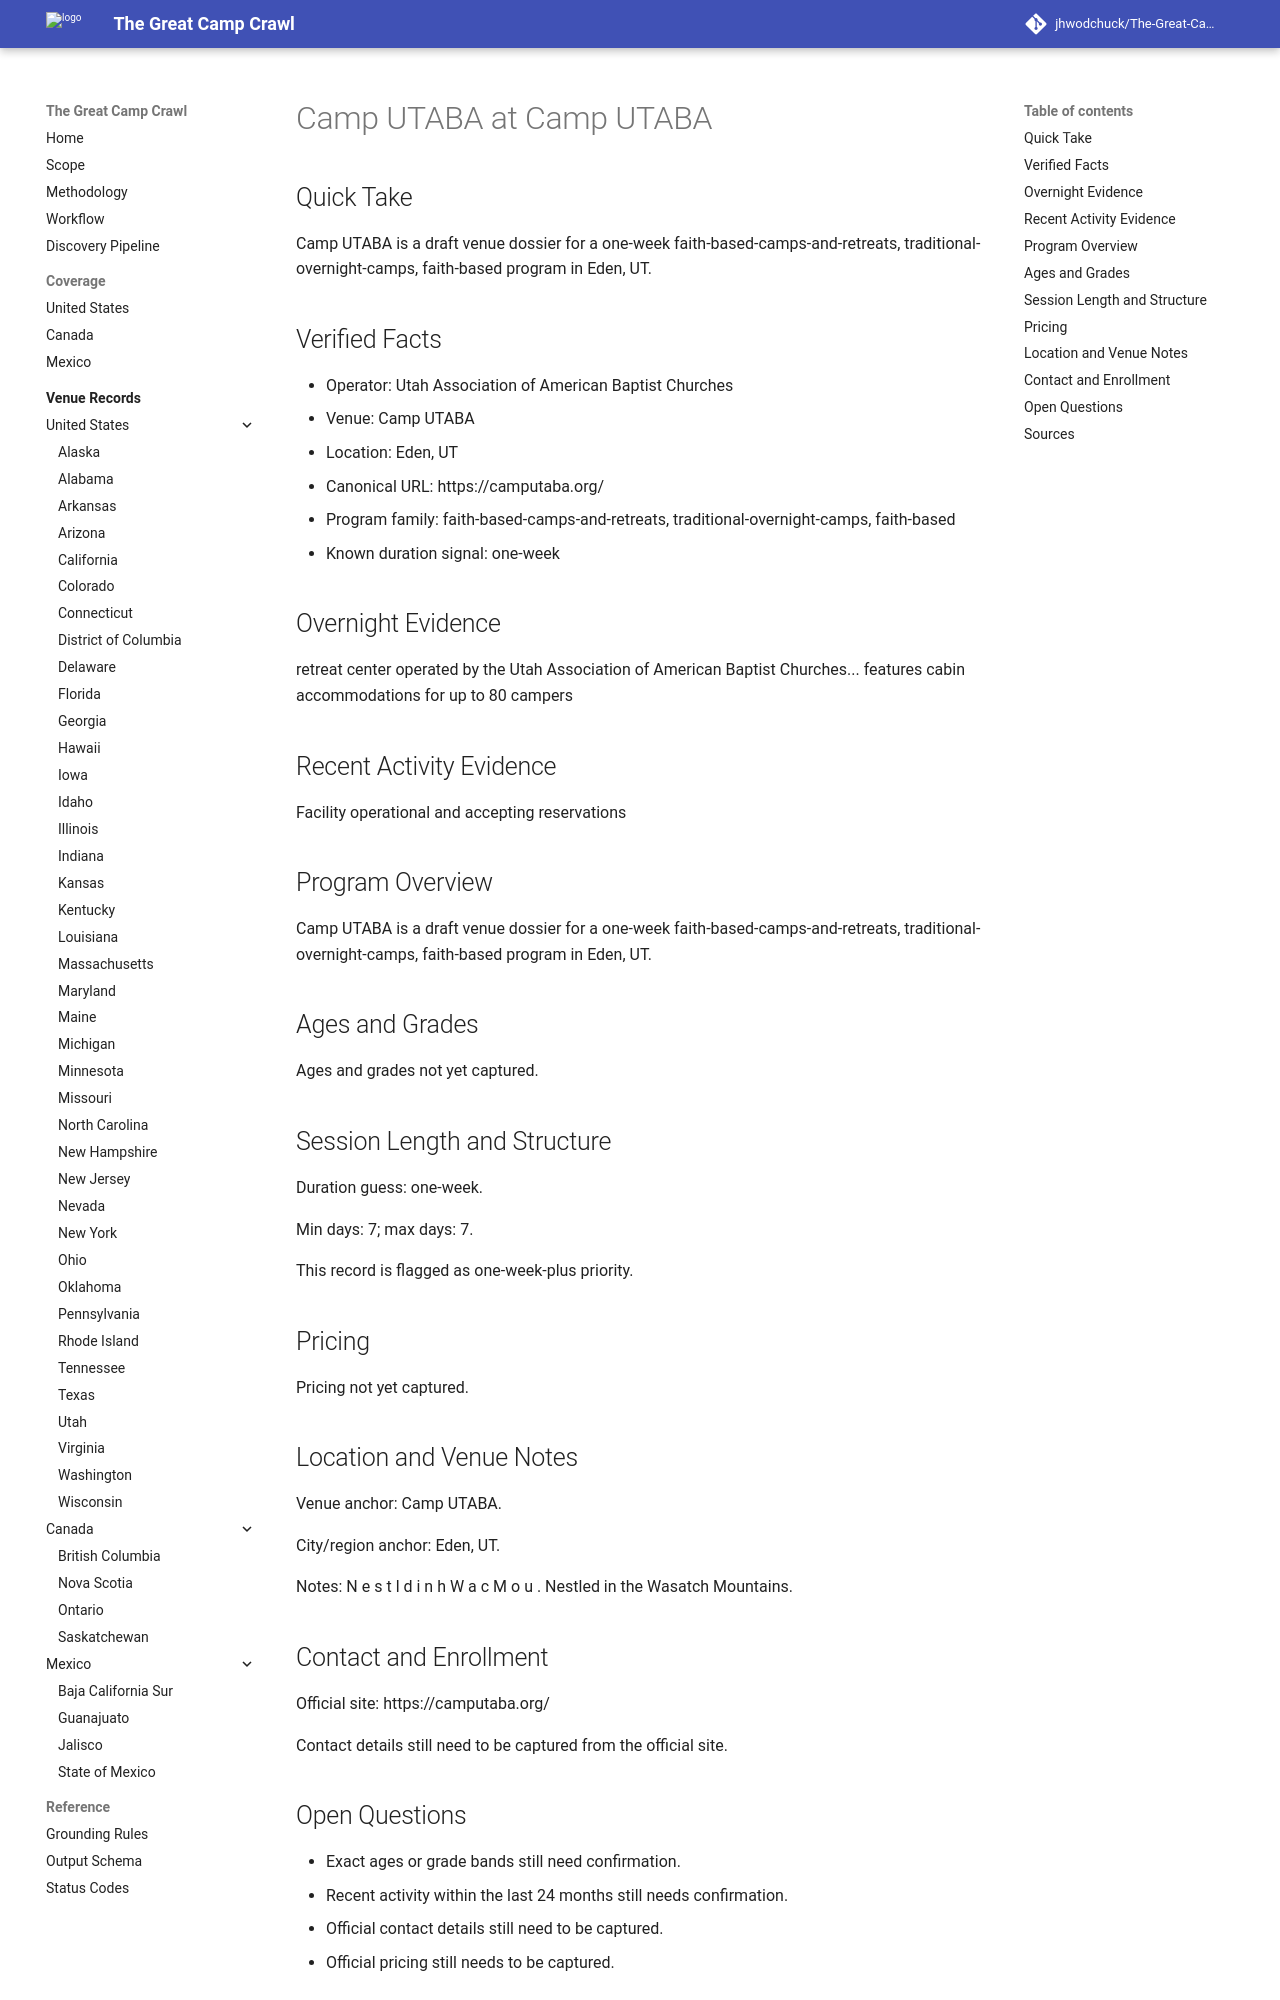

repository: jhwodchuck/The-Great-Camp-Crawl · page: camps/us/ut/camp-utaba--us-ut-eden-camp-utaba--cand-us-ut-eden-camp-utaba-camp-utaba/index.html · generator: mkdocs

---
record_id: cand-us-ut-eden-camp-utaba-camp-utaba
camp_id: camp-utaba
venue_id: us-ut-eden-camp-utaba
name: Camp UTABA
display_name: Camp UTABA at Camp UTABA
country: US
country_name: United States
region: UT
region_name: Utah
city: Eden
venue_name: Camp UTABA
program_family:
- faith-based-camps-and-retreats
- traditional-overnight-camps
- faith-based
camp_types:
- christian
- retreat
priority_flags:
  college_precollege: false
  one_week_plus: true
languages_found:
- en
source_language_primary: en
activity_status: unknown
activity_evidence_window_months: 24
duration:
  min_days: 7
  max_days: 7
pricing:
  currency: USD
  amount_min: null
  amount_max: null
  boarding_included: null
ages:
  min: null
  max: null
grades:
  min: null
  max: null
operator:
  name: Utah Association of American Baptist Churches
  type: faith-based
website:
  canonical_url: https://camputaba.org
  admissions_url: null
  session_dates_url: https://camputaba.org
  pricing_url: null
contact:
  email: null
  phone: null
location:
  address: null
  postal_code: null
  latitude: null
  longitude: null
verification:
  overnight_confirmed: true
  active_past_2_years_confirmed: false
  confidence: medium
  last_verified: '2026-04-13'
evidence:
  overnight_source_url: https://camputaba.org
  recent_activity_source_url: null
  duration_source_url: https://camputaba.org
  pricing_source_url: null
tags:
- us
- ut
- eden
- faith-based-camps-and-retreats
- traditional-overnight-camps
- faith-based
- christian
- retreat
draft_status: draft
---

# Camp UTABA at Camp UTABA

## Quick Take
Camp UTABA is a draft venue dossier for a one-week faith-based-camps-and-retreats, traditional-overnight-camps, faith-based program in Eden, UT.

## Verified Facts
- Operator: Utah Association of American Baptist Churches
- Venue: Camp UTABA
- Location: Eden, UT
- Canonical URL: https://camputaba.org/
- Program family: faith-based-camps-and-retreats, traditional-overnight-camps, faith-based
- Known duration signal: one-week

## Overnight Evidence
retreat center operated by the Utah Association of American Baptist Churches... features cabin accommodations for up to 80 campers

## Recent Activity Evidence
Facility operational and accepting reservations

## Program Overview
Camp UTABA is a draft venue dossier for a one-week faith-based-camps-and-retreats, traditional-overnight-camps, faith-based program in Eden, UT.

## Ages and Grades
Ages and grades not yet captured.

## Session Length and Structure
Duration guess: one-week.

Min days: 7; max days: 7.

This record is flagged as one-week-plus priority.

## Pricing
Pricing not yet captured.

## Location and Venue Notes
Venue anchor: Camp UTABA.

City/region anchor: Eden, UT.

Notes: N e s t l d i n h W a c M o u . Nestled in the Wasatch Mountains.

## Contact and Enrollment
Official site: https://camputaba.org/

Contact details still need to be captured from the official site.
